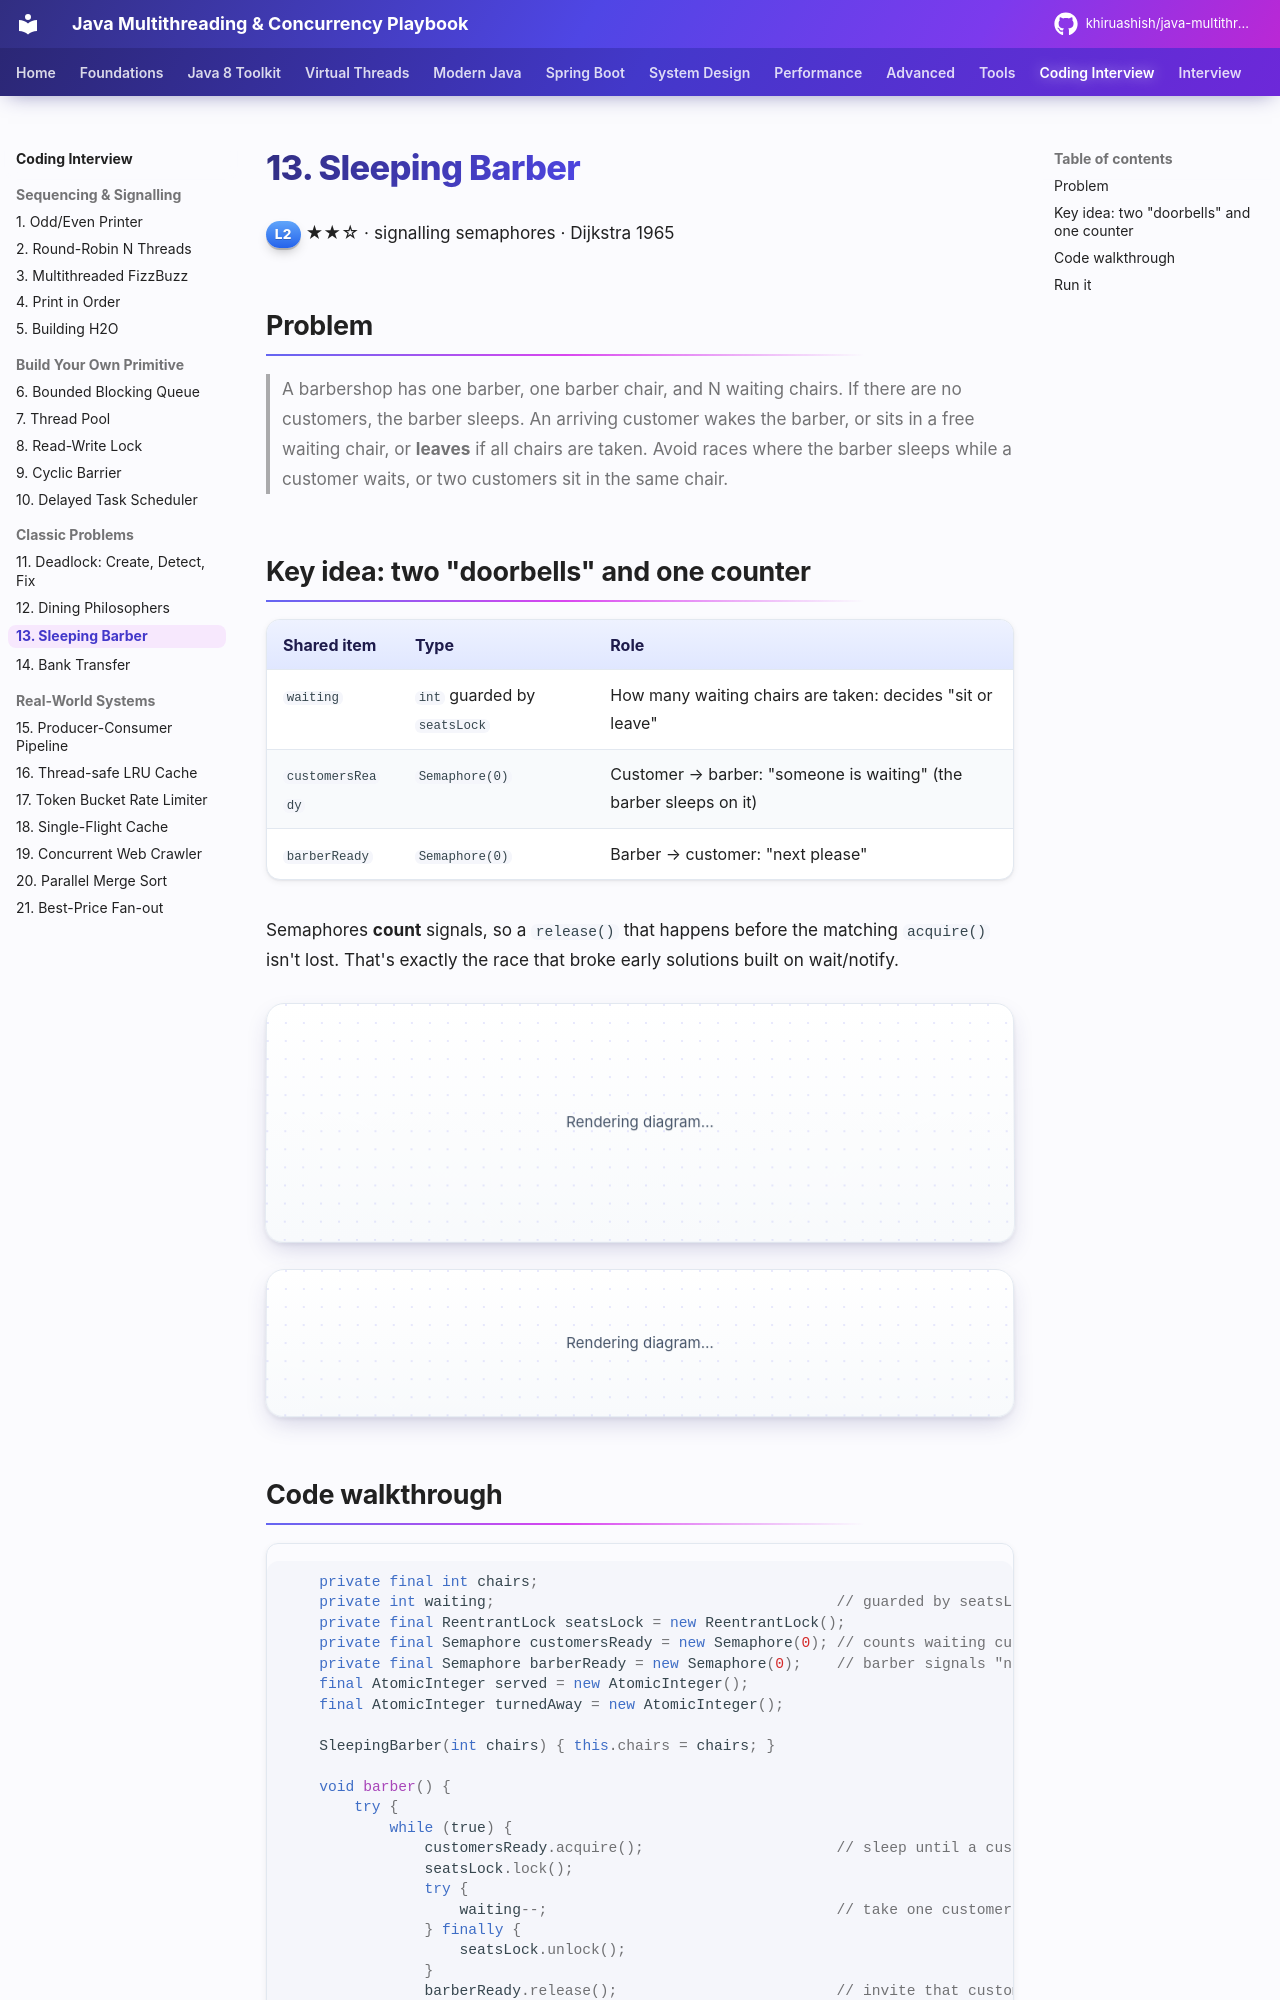

repository: khiruashish/java-multithreading-playbook · page: coding-interview/13-sleeping-barber/index.html · generator: mkdocs

# 13. Sleeping Barber

<span class="level l2">L2</span> ★★☆ · signalling semaphores · Dijkstra 1965

## Problem

> A barbershop has one barber, one barber chair, and N waiting chairs. If there are no customers, the barber sleeps. An arriving customer
> wakes the barber, or sits in a free waiting chair, or **leaves** if all chairs are taken. Avoid races where the barber sleeps
> while a customer waits, or two customers sit in the same chair.

## Key idea: two "doorbells" and one counter

| Shared item | Type | Role |
|---|---|---|
| `waiting` | `int` guarded by `seatsLock` | How many waiting chairs are taken: decides "sit or leave" |
| `customersReady` | `Semaphore(0)` | Customer → barber: "someone is waiting" (the barber sleeps on it) |
| `barberReady` | `Semaphore(0)` | Barber → customer: "next please" |

Semaphores **count** signals, so a `release()` that happens before the matching `acquire()` isn't lost. That's
exactly the race that broke early solutions built on wait/notify.

```mermaid
sequenceDiagram
    autonumber
    participant C as Customer
    participant L as seatsLock / waiting
    participant CR as customersReady
    participant BR as barberReady
    participant B as Barber
    B->>CR: acquire() → sleeps (no customers)
    C->>L: lock: waiting < chairs → waiting++ , unlock
    C->>CR: release()  (doorbell)
    CR-->>B: wakes
    B->>L: lock: waiting-- , unlock
    B->>BR: release()  ("next please")
    C->>BR: acquire() → called in
    B->>B: cut hair (outside any lock)
```

```mermaid
flowchart TD
    A[customer arrives] --> L{lock: waiting == chairs?}
    L -->|yes| X[unlock, leave: turnedAway++]
    L -->|no| S[waiting++, unlock]
    S --> R[customersReady.release]
    R --> W[barberReady.acquire]
    W --> H[haircut: served++]
```
